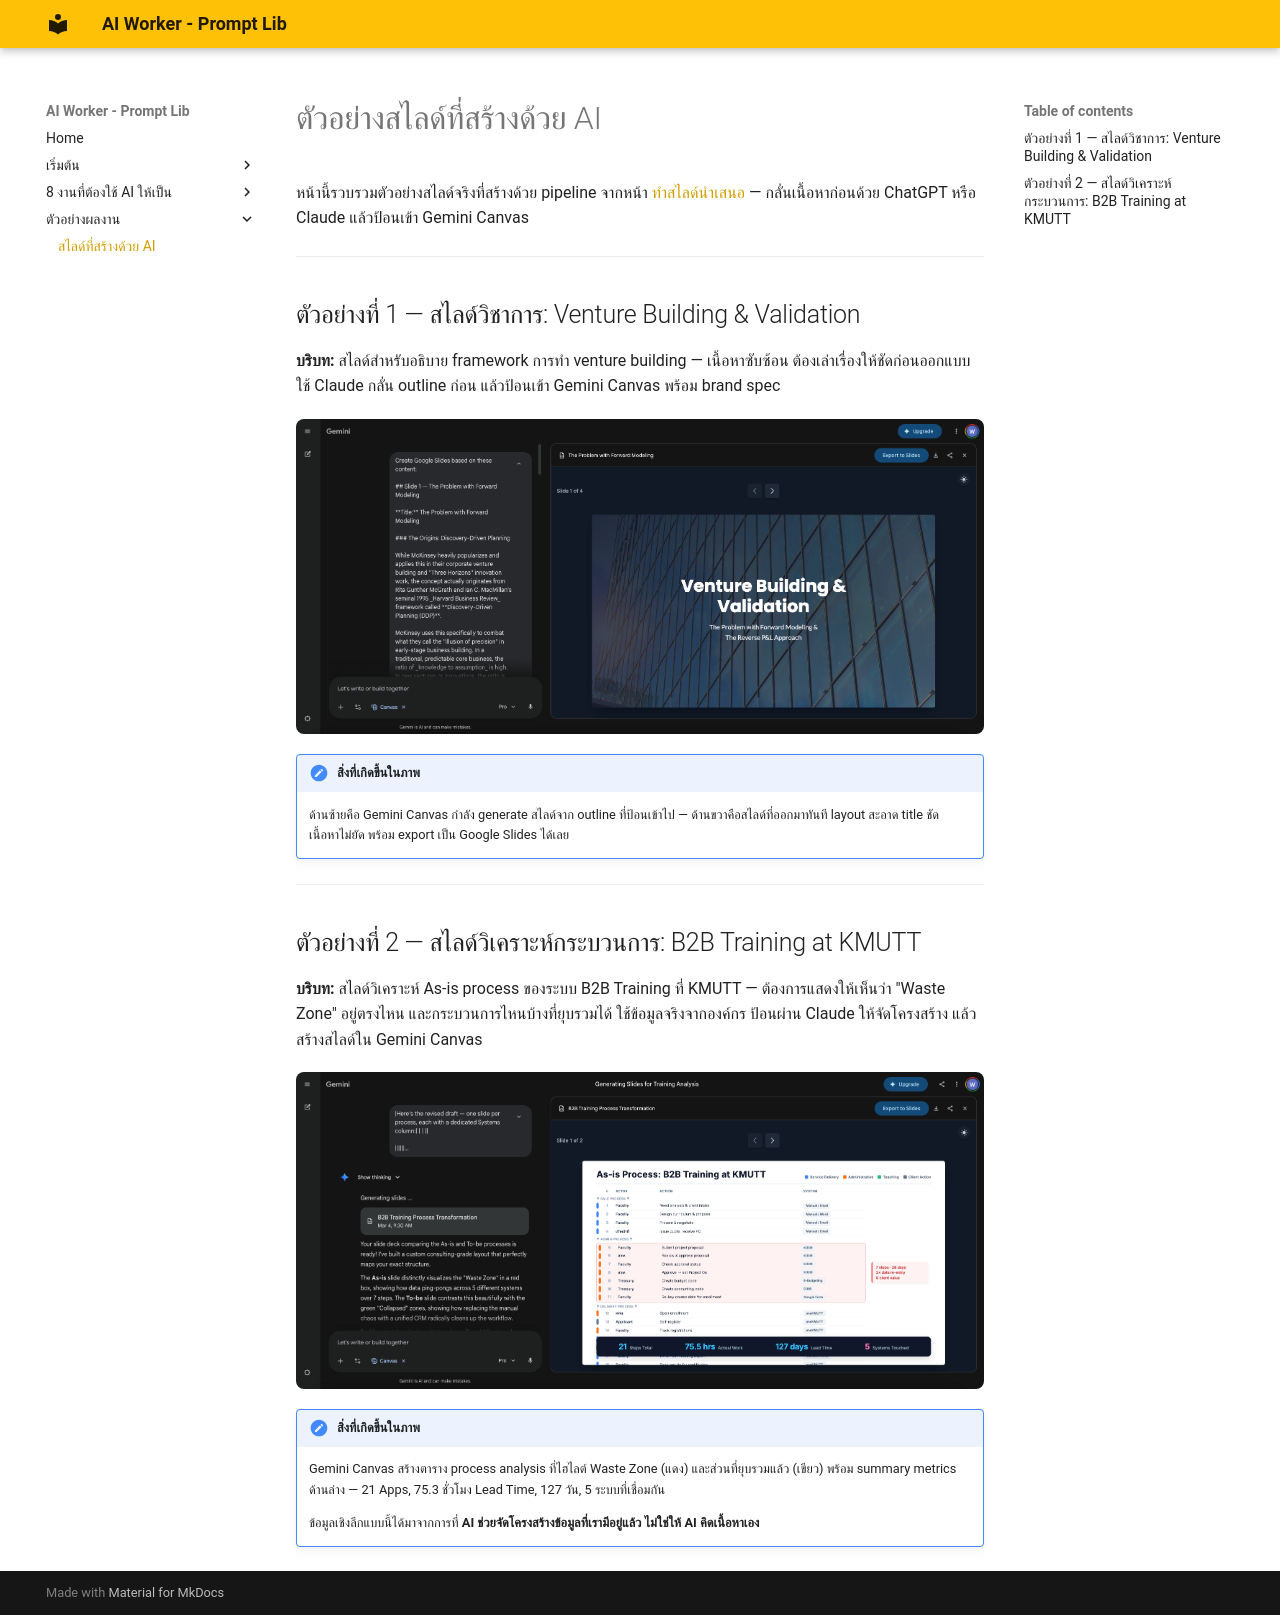

repository: warasinee-cha/aiworker-prompt-lib · page: presentations-showcase/index.html · generator: mkdocs

# ตัวอย่างสไลด์ที่สร้างด้วย AI

หน้านี้รวบรวมตัวอย่างสไลด์จริงที่สร้างด้วย pipeline จากหน้า [ทำสไลด์นำเสนอ](presentations.md) — กลั่นเนื้อหาก่อนด้วย ChatGPT หรือ Claude แล้วป้อนเข้า Gemini Canvas

---

## ตัวอย่างที่ 1 — สไลด์วิชาการ: Venture Building & Validation

**บริบท:** สไลด์สำหรับอธิบาย framework การทำ venture building — เนื้อหาซับซ้อน ต้องเล่าเรื่องให้ชัดก่อนออกแบบ ใช้ Claude กลั่น outline ก่อน แล้วป้อนเข้า Gemini Canvas พร้อม brand spec

<div class="ac-gallery ac-gallery-large">
  <img src="../images/slide-generation-1.png" alt="สไลด์ Venture Building & Validation ที่สร้างด้วย Gemini Canvas" />
</div>

!!! note "สิ่งที่เกิดขึ้นในภาพ"
    ด้านซ้ายคือ Gemini Canvas กำลัง generate สไลด์จาก outline ที่ป้อนเข้าไป — ด้านขวาคือสไลด์ที่ออกมาทันที layout สะอาด title ชัด เนื้อหาไม่ยัด พร้อม export เป็น Google Slides ได้เลย

---

## ตัวอย่างที่ 2 — สไลด์วิเคราะห์กระบวนการ: B2B Training at KMUTT

**บริบท:** สไลด์วิเคราะห์ As-is process ของระบบ B2B Training ที่ KMUTT — ต้องการแสดงให้เห็นว่า "Waste Zone" อยู่ตรงไหน และกระบวนการไหนบ้างที่ยุบรวมได้ ใช้ข้อมูลจริงจากองค์กร ป้อนผ่าน Claude ให้จัดโครงสร้าง แล้วสร้างสไลด์ใน Gemini Canvas

<div class="ac-gallery ac-gallery-large">
  <img src="../images/slide-generation-2.png" alt="สไลด์วิเคราะห์ B2B Training Process ที่สร้างด้วย Gemini Canvas" />
</div>

!!! note "สิ่งที่เกิดขึ้นในภาพ"
    Gemini Canvas สร้างตาราง process analysis ที่ไฮไลต์ Waste Zone (แดง) และส่วนที่ยุบรวมแล้ว (เขียว) พร้อม summary metrics ด้านล่าง — 21 Apps, 75.3 ชั่วโมง Lead Time, 127 วัน, 5 ระบบที่เชื่อมกัน

    ข้อมูลเชิงลึกแบบนี้ได้มาจากการที่ **AI ช่วยจัดโครงสร้างข้อมูลที่เรามีอยู่แล้ว ไม่ใช่ให้ AI คิดเนื้อหาเอง**
